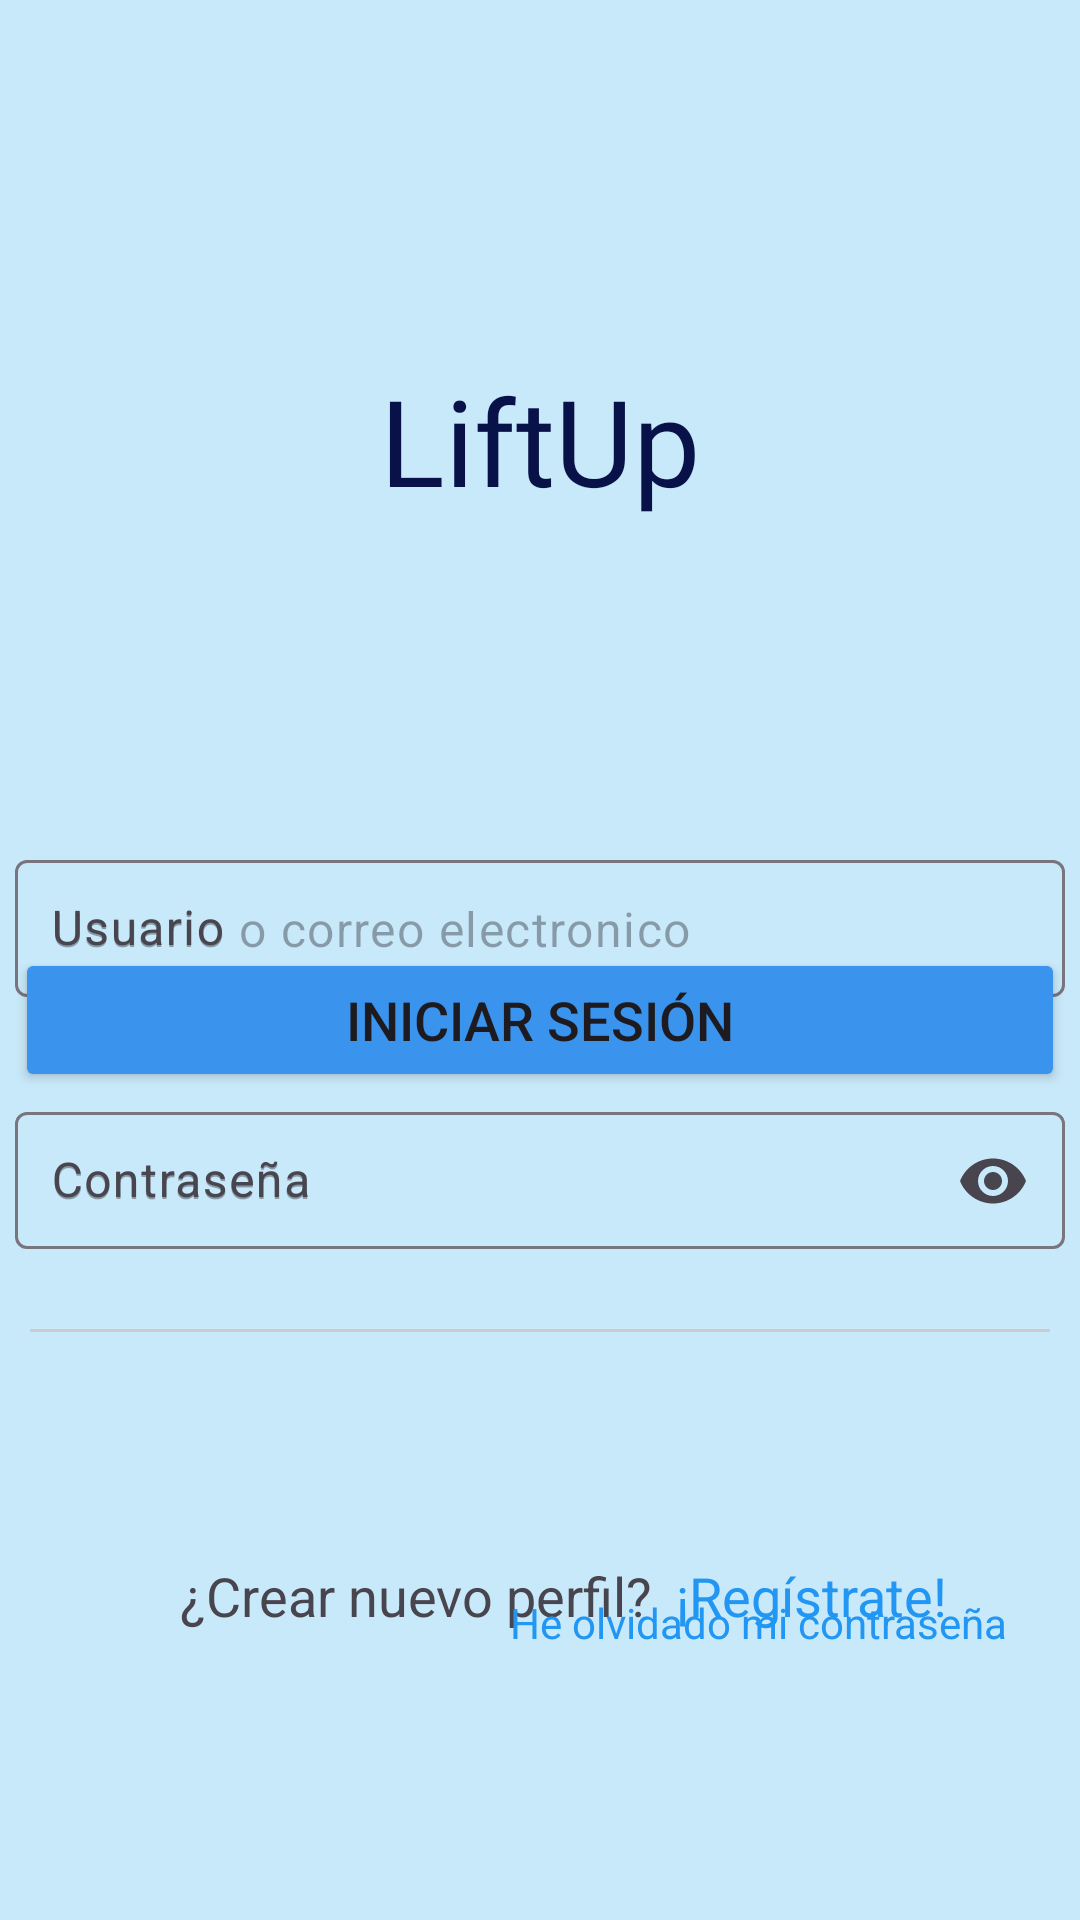

This screen was rendered from an Android layout file. Write that file and the resources it references.
<!-- AndroidManifest.xml: application theme Theme.LiftUp -->
<!-- res/layout/activity_login.xml -->
<?xml version="1.0" encoding="utf-8"?>
<androidx.constraintlayout.widget.ConstraintLayout xmlns:android="http://schemas.android.com/apk/res/android"
    xmlns:app="http://schemas.android.com/apk/res-auto"
    xmlns:tools="http://schemas.android.com/tools"
    android:id="@+id/main"
    android:layout_width="match_parent"
    android:layout_height="match_parent"

    android:background="#C8E9FA"
    tools:context=".registro_inicio.LoginActivity">


    <TextView
        android:id="@+id/textView2"
        style="@style/liftup_titulo"
        android:layout_width="wrap_content"
        android:layout_height="wrap_content"
        android:layout_marginTop="120dp"
        android:text="@string/liftup"
        app:layout_constraintEnd_toEndOf="parent"
        app:layout_constraintStart_toStartOf="parent"
        app:layout_constraintTop_toTopOf="parent" />

    <com.google.android.material.textfield.TextInputLayout
        android:id="@+id/inputusuario"
        style="@style/input_layout"
        android:layout_marginTop="108dp"
        android:hint="@string/usuario_input"
        app:layout_constraintEnd_toEndOf="parent"
        app:layout_constraintHorizontal_bias="0.495"
        app:layout_constraintStart_toStartOf="parent"
        app:layout_constraintTop_toBottomOf="@+id/textView2"
        app:startIconDrawable="@drawable/user">

        <com.google.android.material.textfield.TextInputEditText
            android:id="@+id/edit_usuario"
            android:layout_width="match_parent"
            android:layout_height="wrap_content"
            android:hint="@string/Usuario_login"
            android:padding="12dp"
            android:paddingStart="40dp"
            tools:ignore="RtlSymmetry" />

    </com.google.android.material.textfield.TextInputLayout>

    <com.google.android.material.textfield.TextInputLayout
        android:id="@+id/inputcontrasena"
        style="@style/input_layout"
        android:layout_marginTop="28dp"
        android:hint="@string/contrasena"
        app:layout_constraintEnd_toEndOf="parent"
        app:layout_constraintHorizontal_bias="0.493"
        app:layout_constraintStart_toStartOf="parent"
        app:layout_constraintTop_toBottomOf="@+id/inputusuario"
        app:endIconMode="password_toggle"
        app:startIconDrawable="@drawable/candado">

        <com.google.android.material.textfield.TextInputEditText
            android:id="@+id/edit_contrasena"
            style="@style/input_edit"
            android:layout_width="match_parent"
            android:layout_height="wrap_content"
            android:hint="@string/contrasena"
            android:inputType="textPassword"
            android:paddingStart="40dp"
            tools:ignore="RtlSymmetry" />

    </com.google.android.material.textfield.TextInputLayout>

    <Button
        android:id="@+id/btnInicioSesion"
        android:layout_width="350dp"
        android:layout_height="wrap_content"
        android:layout_marginBottom="276dp"
        android:backgroundTint="@color/botones"
        android:text="@string/btn_inicio_sesion"
        android:textSize="18sp"
        app:cornerRadius="5dp"
        app:layout_constraintBottom_toBottomOf="parent"
        app:layout_constraintEnd_toEndOf="parent"
        app:layout_constraintHorizontal_bias="0.489"
        app:layout_constraintStart_toStartOf="parent" />

    <TextView
        android:id="@+id/textView4"
        android:layout_width="wrap_content"
        android:layout_height="wrap_content"
        android:layout_marginStart="60dp"
        android:layout_marginBottom="96dp"
        android:text="@string/txt_crear_nuevo_perfil"
        android:textSize="18sp"
        app:layout_constraintBottom_toBottomOf="parent"
        app:layout_constraintStart_toStartOf="parent" />

    <TextView
        android:id="@+id/txtregistro"
        android:layout_width="wrap_content"
        android:layout_height="wrap_content"
        android:layout_marginStart="8dp"
        android:layout_marginBottom="96dp"
        android:text="@string/txt_registrarse"
        android:textColor="@color/txt_registrarse"
        android:textSize="18sp"
        app:layout_constraintBottom_toBottomOf="parent"
        app:layout_constraintStart_toEndOf="@+id/textView4" />

    <TextView
        android:id="@+id/txtOlvidoContrasena"
        android:layout_width="wrap_content"
        android:layout_height="wrap_content"
        android:layout_marginTop="112dp"
        android:layout_marginEnd="24dp"
        android:text="@string/he_olvidado_mi_contrasena"
        android:textColor="@color/txt_registrarse"
        app:layout_constraintEnd_toEndOf="parent"
        app:layout_constraintTop_toBottomOf="@+id/inputcontrasena" />

    <View
        android:id="@+id/lineaid"

        android:layout_width="340dp"
        android:layout_height="1dp"
        android:layout_marginBottom="196dp"
        android:background="#CCCCCC"
        app:layout_constraintBottom_toBottomOf="parent"
        app:layout_constraintEnd_toEndOf="parent"
        app:layout_constraintStart_toStartOf="parent" />


</androidx.constraintlayout.widget.ConstraintLayout>
<!-- resources referenced by this layout -->
<resources>
  <color name="botones">#3A93ED</color>
  <color name="txt_registrarse">#2196F3</color>
  <string name="Usuario_login">Usuario o correo electronico</string>
  <string name="btn_inicio_sesion">Iniciar sesión</string>
  <string name="contrasena">Contraseña</string>
  <string name="he_olvidado_mi_contrasena">He olvidado mi contraseña</string>
  <string name="liftup" translatable="false">LiftUp</string>
  <string name="txt_crear_nuevo_perfil">¿Crear nuevo perfil?</string>
  <string name="txt_registrarse">¡Regístrate!</string>
  <string name="usuario_input">Usuario</string>
  <style name="input_edit">
          <item name="android:padding">12dp</item>
      </style>
  <style name="input_layout">
         <item name="android:layout_width">350dp</item>
         <item name="android:layout_height">55dp</item>
      </style>
  <style name="liftup_titulo">
          <item name="android:textSize">40sp</item>
          <item name="android:textColor">#081249</item>
          <item name="android:fontFamily">@font/aclonica</item>
      </style>
  <style name="Theme.LiftUp" parent="Theme.Material3.DayNight.NoActionBar" />
</resources>
